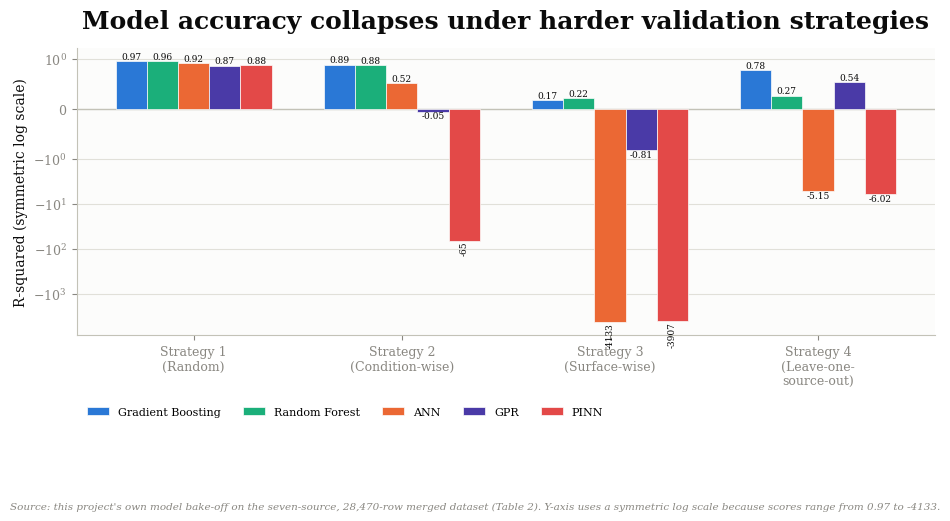

Source code (Python): (Note: this script raises an exception after producing the figure.)
"""
Two figures built directly from this paper's own already-verified real result
tables (Table 2 and Table 4 in the paper text): a model-comparison chart across
the four validation strategies, and an R-squared / within-10% comparison for
the proposed pipeline on entirely unseen datasets. No numbers here are
invented; they are the same figures already cited as text and in Word tables
elsewhere in the paper.
"""
import matplotlib
matplotlib.use("Agg")
import matplotlib.pyplot as plt
import matplotlib.font_manager as fm
import numpy as np

plt.rcParams["font.family"] = "serif"
plt.rcParams["font.serif"] = ["Times New Roman", "DejaVu Serif"]

INK = "#0b0b0b"
MUTED = "#898781"
GRID = "#e1e0d9"
BASELINE = "#c3c2b7"
SURFACE = "#fcfcfb"

COLORS = {
    "blue": "#2a78d6", "orange": "#eb6834", "aqua": "#1baf7a",
    "yellow": "#eda100", "magenta": "#e87ba4", "green": "#008300",
    "violet": "#4a3aa7", "red": "#e34948",
}


def style_axes(ax):
    ax.set_facecolor(SURFACE)
    for spine in ["top", "right"]:
        ax.spines[spine].set_visible(False)
    for spine in ["left", "bottom"]:
        ax.spines[spine].set_color(BASELINE)
    ax.tick_params(colors=MUTED, labelsize=9)
    ax.grid(axis="y", color=GRID, linewidth=0.8, zorder=0)
    ax.set_axisbelow(True)


# ---------- Figure 2: Table 2 model comparison across four strategies ----------
models = ["Gradient\nBoosting", "Random\nForest", "ANN", "GPR", "PINN"]
strategies = ["Strategy 1\n(Random)", "Strategy 2\n(Condition-wise)",
              "Strategy 3\n(Surface-wise)", "Strategy 4\n(Leave-one-\nsource-out)"]
r2_data = {
    "Gradient\nBoosting": [0.968, 0.890, 0.173, 0.784],
    "Random\nForest":     [0.965, 0.875, 0.219, 0.269],
    "ANN":                [0.921, 0.515, -4132.9, -5.150],
    "GPR":                [0.872, -0.051, -0.813, 0.539],
    "PINN":               [0.876, -64.9, -3906.9, -6.022],
}
model_colors = [COLORS["blue"], COLORS["aqua"], COLORS["orange"],
                COLORS["violet"], COLORS["red"]]

fig, ax = plt.subplots(figsize=(9.5, 5.2), dpi=200)
x = np.arange(len(strategies))
n_models = len(models)
width = 0.15
for i, m in enumerate(models):
    offset = (i - (n_models - 1) / 2) * width
    vals = r2_data[m]
    bars = ax.bar(x + offset, vals, width=width, color=model_colors[i],
                   label=m.replace("\n", " "), zorder=3, edgecolor=SURFACE, linewidth=0.5)
    for b, v in zip(bars, vals):
        label = f"{v:.2f}" if abs(v) < 10 else f"{v:.0f}"
        y = b.get_height()
        va = "bottom" if y >= 0 else "top"
        ax.text(b.get_x() + b.get_width() / 2, y, label, ha="center", va=va,
                fontsize=6.5, color=INK, rotation=90 if abs(v) > 10 else 0)

ax.set_yscale("symlog", linthresh=1)
ax.axhline(0, color=BASELINE, linewidth=1.0, zorder=2)
ax.set_xticks(x)
ax.set_xticklabels(strategies, fontsize=9)
ax.set_ylabel("R-squared (symmetric log scale)", fontsize=10, color=INK)
ax.set_title("Model accuracy collapses under harder validation strategies",
             fontsize=18, fontweight="bold", color=INK, pad=14)
style_axes(ax)
ax.legend(loc="lower left", fontsize=8, frameon=False, ncol=5,
          bbox_to_anchor=(0.0, -0.32))
fig.text(0.5, 0.01,
         "Source: this project's own model bake-off on the seven-source, 28,470-row merged dataset (Table 2). "
         "Y-axis uses a symmetric log scale because scores range from 0.97 to -4133.",
         ha="center", fontsize=7.5, color=MUTED, style="italic")
fig.tight_layout(rect=[0, 0.08, 1, 1])
fig.savefig("docs/manuscript/fig_model_comparison_strategies.png", facecolor=SURFACE)
plt.close(fig)
print("saved fig_model_comparison_strategies.png")


# ---------- Figure 3: Table 4, entirely-unseen-dataset performance ----------
datasets = ["KAERI\nnon-uniform", "NRC", "Hardik\nstraight", "KAERI\nuniform",
            "Hardik\nhelical", "Helical\nR-123", "Pioro\nR-134a", "Zhao\n2020"]
physics_r2 = [0.797, 0.926, 0.636, 0.620, -0.161, 0.051, -0.097, -0.437]
ml_r2 = [0.841, 0.242, -868.6, 0.852, -1.214, -307.7, -423.6, -1.433]
pipeline_r2 = [0.970, 0.944, 0.793, 0.735, 0.687, 0.449, -0.065, -0.429]
within10 = [47.5, 47.0, 33.8, 58.9, 29.7, 14.8, 16.0, 7.7]

fig, (ax1, ax2) = plt.subplots(1, 2, figsize=(11.5, 5.0), dpi=200)

x = np.arange(len(datasets))
width = 0.26
ax1.bar(x - width, physics_r2, width=width, color=COLORS["violet"], label="Physics alone", zorder=3)
ax1.bar(x, ml_r2, width=width, color=COLORS["red"], label="ML, no physics", zorder=3)
ax1.bar(x + width, pipeline_r2, width=width, color=COLORS["blue"], label="Proposed hybrid", zorder=3)
ax1.set_yscale("symlog", linthresh=1)
ax1.axhline(0, color=BASELINE, linewidth=1.0, zorder=2)
ax1.set_xticks(x)
ax1.set_xticklabels(datasets, fontsize=7.5)
ax1.set_ylabel("R-squared (symmetric log scale)", fontsize=10, color=INK)
ax1.set_title("R-squared on entirely unseen datasets", fontsize=11.5, fontweight="bold", color=INK)
style_axes(ax1)
ax1.legend(loc="lower left", fontsize=7.5, frameon=False)

bars2 = ax2.bar(x, within10, width=0.55, color=COLORS["aqua"], zorder=3)
for b, v in zip(bars2, within10):
    ax2.text(b.get_x() + b.get_width() / 2, v + 1, f"{v:.1f}%", ha="center",
              fontsize=8, color=INK)
ax2.set_xticks(x)
ax2.set_xticklabels(datasets, fontsize=7.5)
ax2.set_ylim(0, 68)
ax2.set_ylabel("Predictions within +/-10% of measured CHF (%)", fontsize=10, color=INK)
ax2.set_title("Proposed hybrid: within +/-10% accuracy", fontsize=11.5, fontweight="bold", color=INK)
style_axes(ax2)

fig.suptitle("Physics alone vs. data-driven ML vs. the proposed hybrid, on data none of them trained on",
             fontsize=18, fontweight="bold", color=INK, y=1.03)
fig.text(0.5, -0.03,
         "Source: this paper's Table 4, flow-boiling-only dataset (eight sources, 28,582 rows). "
         "The unanchored ML model reaches R2 = -868.6 on one dataset; the hybrid's worst case is -0.429.",
         ha="center", fontsize=7.5, color=MUTED, style="italic")
fig.tight_layout()
fig.savefig("docs/manuscript/fig_unseen_dataset_performance.png", facecolor=SURFACE, bbox_inches="tight")
plt.close(fig)
print("saved fig_unseen_dataset_performance.png")
